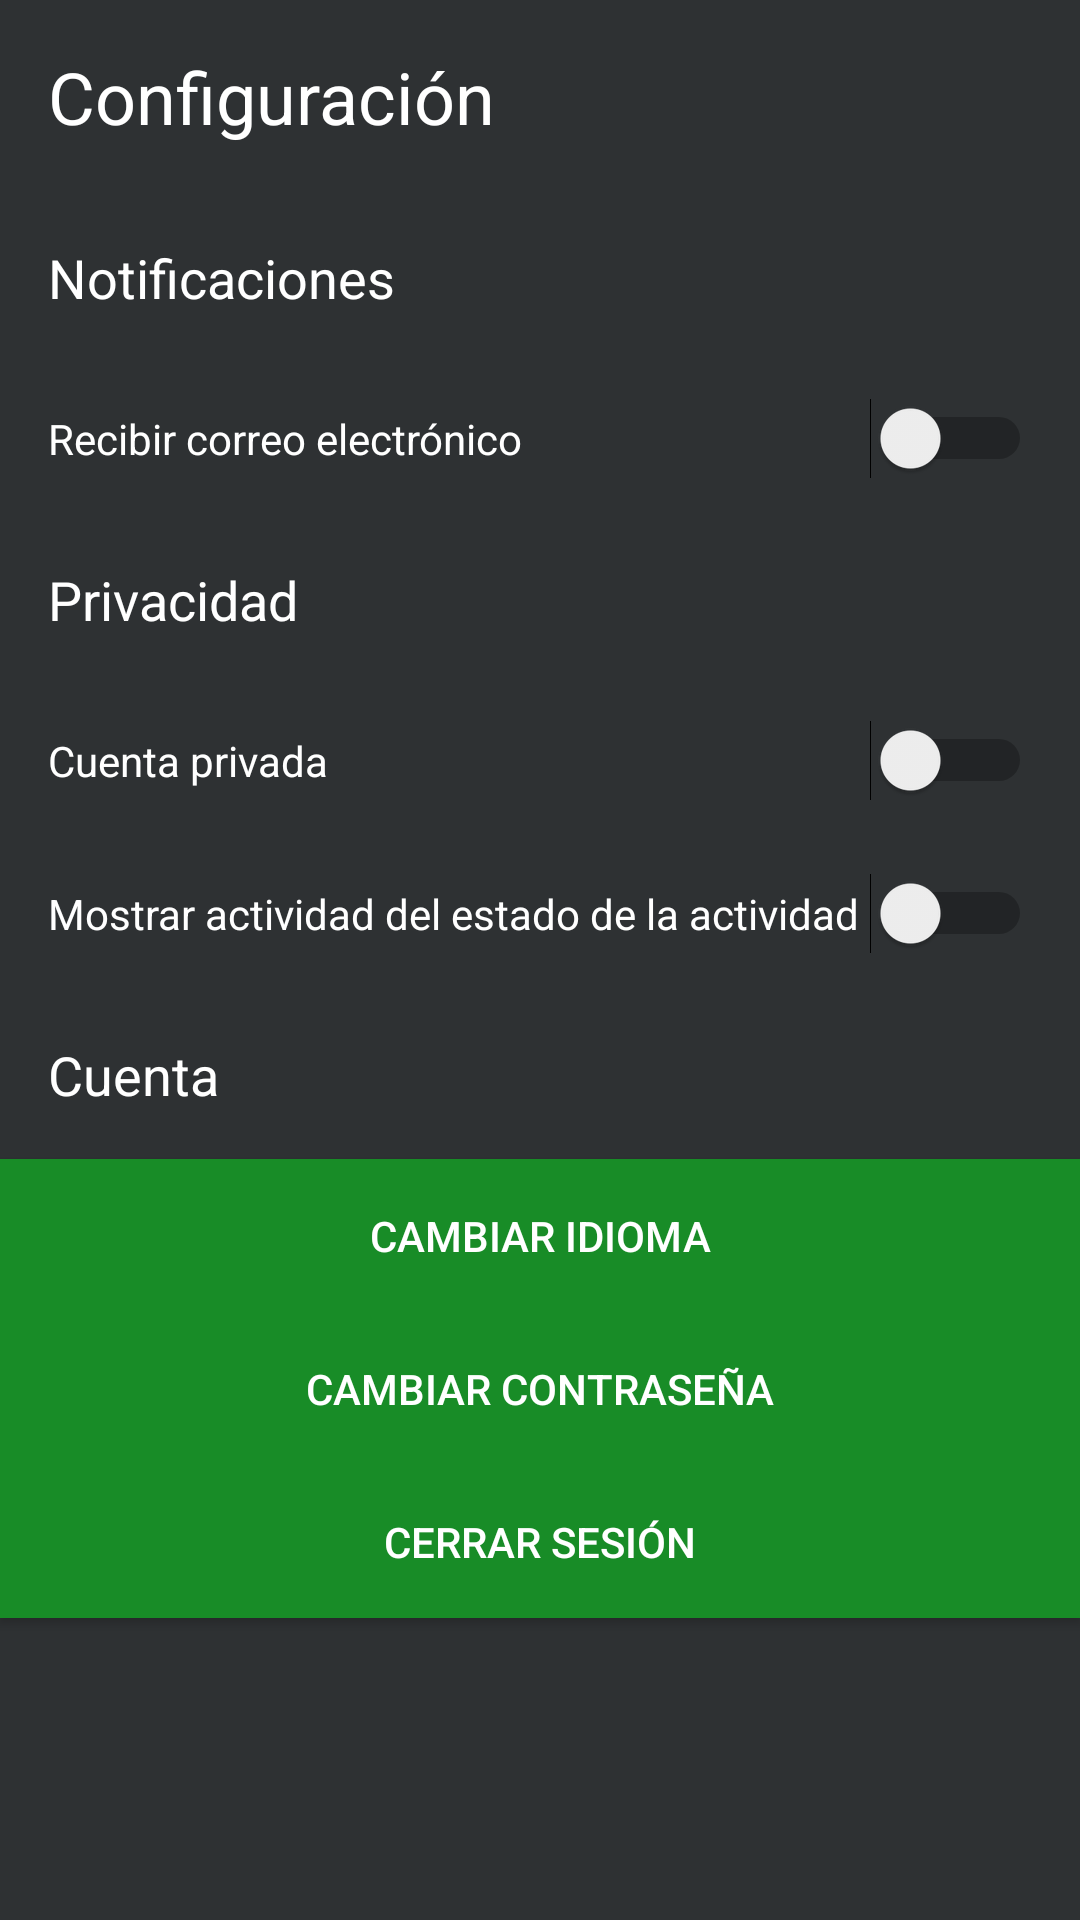

This screen was rendered from an Android layout file. Write that file and the resources it references.
<!-- AndroidManifest.xml: application theme Theme.AppCompat.Light.NoActionBar -->
<!-- res/layout/fragment_settings.xml -->
<?xml version="1.0" encoding="utf-8"?>
<LinearLayout xmlns:android="http://schemas.android.com/apk/res/android"
    xmlns:tools="http://schemas.android.com/tools"
    android:layout_width="match_parent"
    android:layout_height="match_parent"
    android:layout_marginTop="80dp"
    android:layout_marginBottom="95dp"
    android:background="@color/material_dynamic_neutral20"
    android:orientation="vertical"
    tools:context=".fragment.SettingsFragment">


    <TextView
        android:layout_width="match_parent"
        android:layout_height="wrap_content"
        android:padding="16dp"
        android:text="@string/settings_title"
        android:textColor="@color/white"
        android:textSize="24sp" />

    <TextView
        android:layout_width="match_parent"
        android:layout_height="wrap_content"
        android:padding="16dp"
        android:text="@string/settings_subtitle_notify"
        android:textColor="@color/white"
        android:textSize="18sp" />

    <Switch
        android:layout_width="match_parent"
        android:layout_height="wrap_content"
        android:padding="16dp"
        android:text="@string/settings_option_toReceive_email"
        android:textColor="@color/white" />

    <TextView
        android:layout_width="match_parent"
        android:layout_height="wrap_content"
        android:padding="16dp"
        android:text="@string/settings_subtitle_privacity"
        android:textColor="@color/white"
        android:textSize="18sp" />

    <Switch
        android:layout_width="match_parent"
        android:layout_height="wrap_content"
        android:padding="16dp"
        android:text="@string/settings_option_privatize_account"
        android:textColor="@color/white" />

    <Switch
        android:layout_width="match_parent"
        android:layout_height="wrap_content"
        android:padding="16dp"
        android:text="@string/settings_option_toShow_activity"
        android:textColor="@color/white" />

    <TextView
        android:layout_width="match_parent"
        android:layout_height="wrap_content"
        android:padding="16dp"
        android:text="@string/settings_subtitle_account"
        android:textColor="@color/white"
        android:textSize="18sp" />

    <Button
        android:id="@+id/button_change_language"
        android:layout_width="match_parent"
        android:layout_height="wrap_content"
        android:background="@color/app_color"
        android:padding="16dp"
        android:text="@string/settings_change_language"
        android:textColor="@color/white" />

    <Button
        android:id="@+id/button_change_pass"
        android:layout_width="match_parent"
        android:layout_height="wrap_content"
        android:background="@color/app_color"
        android:padding="16dp"
        android:text="@string/settings_change_pass"
        android:textColor="@color/white" />

    <Button
        android:id="@+id/button_log_out"
        android:layout_width="match_parent"
        android:layout_height="wrap_content"
        android:background="@color/app_color"
        android:padding="16dp"
        android:text="@string/settings_logout"
        android:textColor="@color/white" />


</LinearLayout>
<!-- resources referenced by this layout -->
<resources>
  <color name="app_color">#188C27</color>
  <color name="white">#FFFFFFFF</color>
  <string name="settings_change_language">Cambiar Idioma</string>
  <string name="settings_change_pass">Cambiar Contraseña</string>
  <string name="settings_logout">Cerrar Sesión</string>
  <string name="settings_option_privatize_account">Cuenta privada</string>
  <string name="settings_option_toReceive_email">Recibir correo electrónico</string>
  <string name="settings_option_toShow_activity">Mostrar actividad del estado de la actividad</string>
  <string name="settings_subtitle_account">Cuenta</string>
  <string name="settings_subtitle_notify">Notificaciones</string>
  <string name="settings_subtitle_privacity">Privacidad</string>
  <string name="settings_title">Configuración</string>
</resources>
